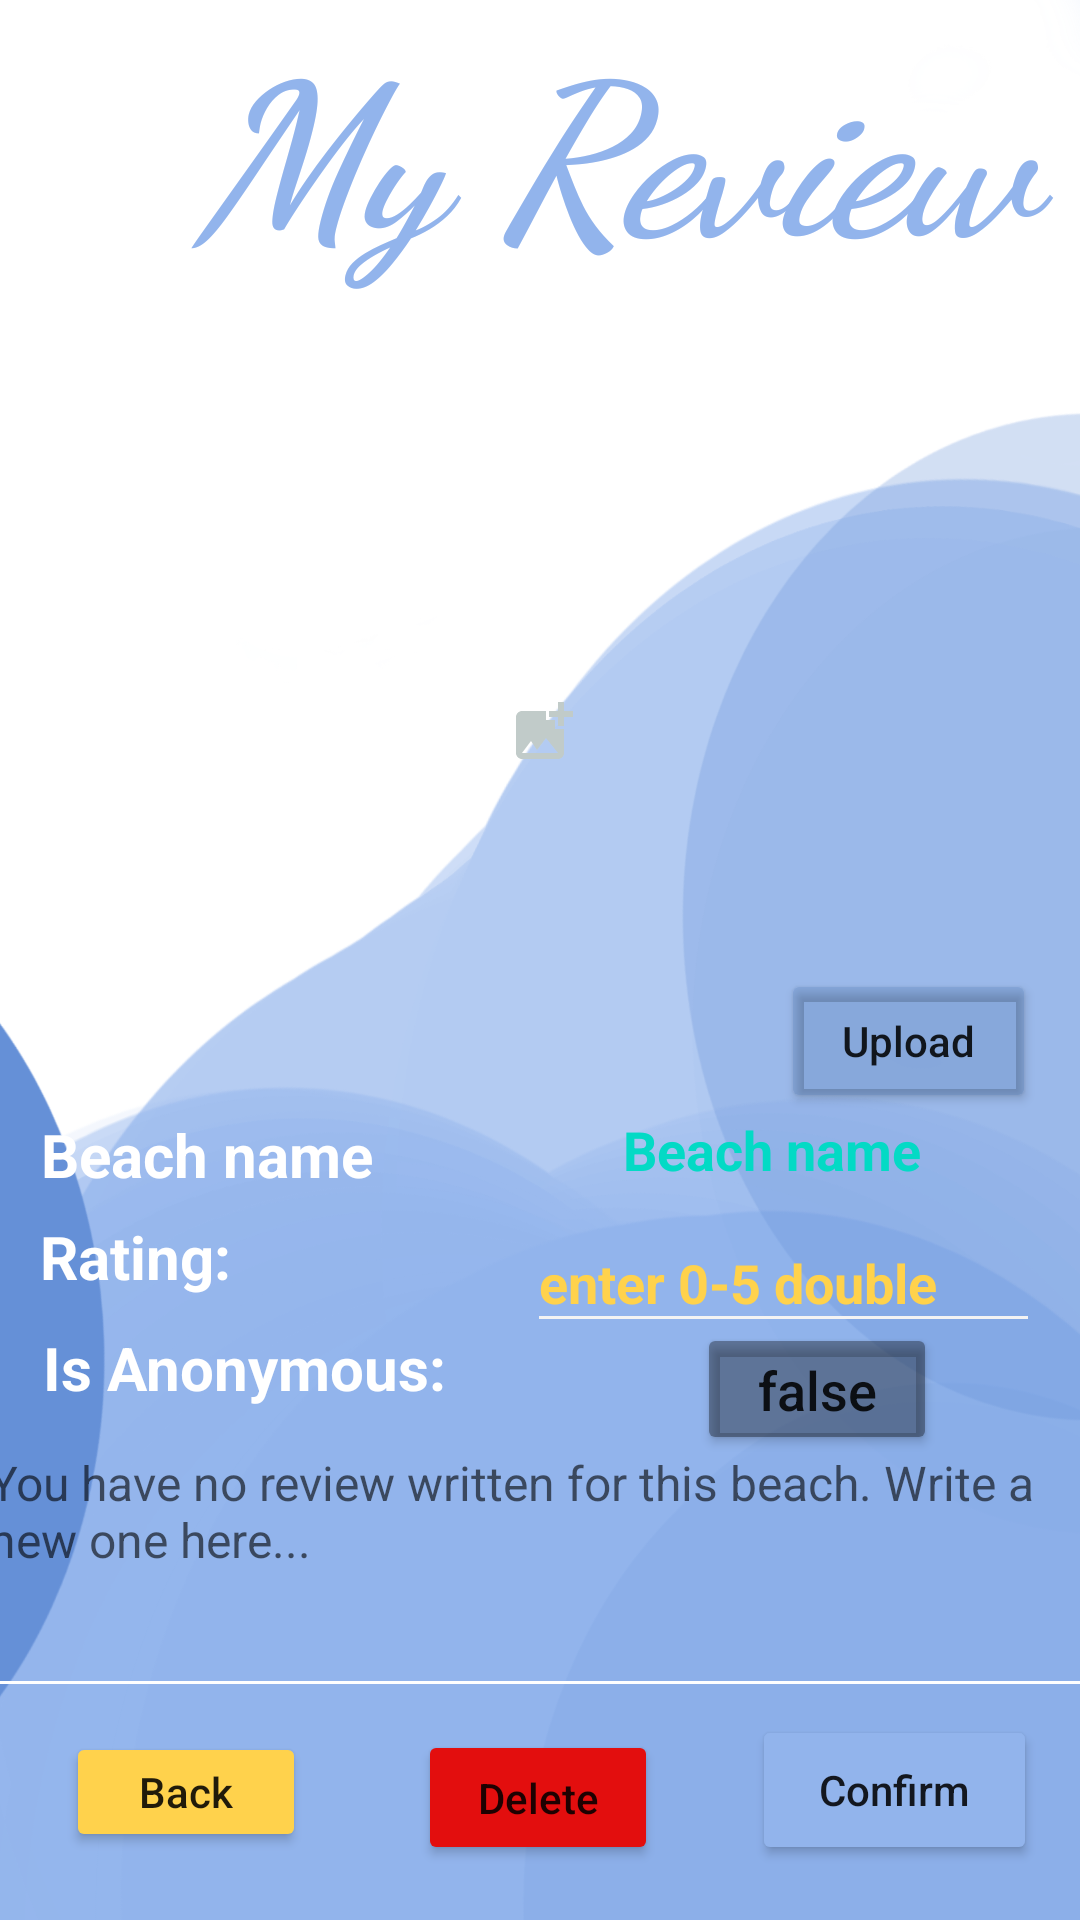

Reconstruct the res/layout file that produces this screen, plus the resources it refers to.
<!-- AndroidManifest.xml: application theme Theme.BeachTrip -->
<!-- res/layout/activity_my_review.xml -->
<?xml version="1.0" encoding="utf-8"?>
<androidx.constraintlayout.widget.ConstraintLayout xmlns:android="http://schemas.android.com/apk/res/android"
    xmlns:app="http://schemas.android.com/apk/res-auto"
    xmlns:tools="http://schemas.android.com/tools"
    android:layout_width="match_parent"
    android:layout_height="match_parent"
    android:background="@drawable/lavender_background"
    tools:context=".UserReviewPage">

    <TextView
        android:id="@+id/review"
        android:layout_width="411dp"
        android:layout_height="100dp"
        android:fontFamily="cursive"
        android:fontFeatureSettings="italic"
        android:text="@string/my_review"
        android:textAlignment="center"
        android:textColor="@color/lavender"
        android:textSize="70dp"
        android:textStyle="bold"
        app:layout_constraintBottom_toBottomOf="parent"
        app:layout_constraintStart_toStartOf="parent"
        app:layout_constraintTop_toTopOf="parent"
        app:layout_constraintVertical_bias="0.0" />

    <TextView
        android:id="@+id/textView4"
        android:layout_width="80dp"
        android:layout_height="35dp"
        android:text="@string/rating"
        android:textColor="@color/white"
        android:textSize="20dp"
        android:textStyle="bold"
        app:layout_constraintBottom_toBottomOf="parent"
        app:layout_constraintEnd_toEndOf="parent"
        app:layout_constraintHorizontal_bias="0.048"
        app:layout_constraintStart_toStartOf="parent"
        app:layout_constraintTop_toTopOf="parent"
        app:layout_constraintVertical_bias="0.67" />

    <TextView
        android:id="@+id/textView5"
        android:layout_width="160dp"
        android:layout_height="35dp"
        android:text="@string/IsAnonymous"
        android:textColor="@color/white"
        android:textColorHint="@color/transparentBlue"
        android:textSize="20dp"
        android:textStyle="bold"
        app:layout_constraintBottom_toBottomOf="parent"
        app:layout_constraintEnd_toEndOf="parent"
        app:layout_constraintHorizontal_bias="0.071"
        app:layout_constraintStart_toStartOf="parent"
        app:layout_constraintTop_toTopOf="parent"
        app:layout_constraintVertical_bias="0.731" />

    <EditText
        android:id="@+id/rating"
        android:layout_width="171dp"
        android:layout_height="43dp"
        android:backgroundTint="#F3F3F3"
        android:hint="enter 0-5 double"
        android:textColor="@color/yolkYellow"
        android:textColorHint="@color/yolkYellow"
        android:textSize="18dp"
        android:textStyle="bold"
        app:layout_constraintBottom_toBottomOf="parent"
        app:layout_constraintEnd_toEndOf="parent"
        app:layout_constraintHorizontal_bias="0.929"
        app:layout_constraintStart_toStartOf="parent"
        app:layout_constraintTop_toTopOf="parent"
        app:layout_constraintVertical_bias="0.678" />

    <Button
        android:id="@+id/anon_btn"
        android:layout_width="80dp"
        android:layout_height="44dp"
        android:backgroundTint="#5B000000"
        android:onClick="onClickAnon"
        android:text="false"
        android:textSize="18dp"
        app:layout_constraintBottom_toBottomOf="parent"
        app:layout_constraintEnd_toEndOf="parent"
        app:layout_constraintHorizontal_bias="0.83"
        app:layout_constraintStart_toStartOf="parent"
        app:layout_constraintTop_toTopOf="parent"
        app:layout_constraintVertical_bias="0.74" />

    <Button
        android:id="@+id/user_review_back_btn"
        android:layout_width="80dp"
        android:layout_height="40dp"
        android:backgroundTint="#FFD24C"
        android:onClick="onClickBackFromMyReview"
        android:text="Back"
        app:layout_constraintBottom_toBottomOf="parent"
        app:layout_constraintEnd_toEndOf="parent"
        app:layout_constraintHorizontal_bias="0.078"
        app:layout_constraintStart_toStartOf="parent"
        app:layout_constraintTop_toTopOf="parent"
        app:layout_constraintVertical_bias="0.962" />

    <Button
        android:id="@+id/confirm_btn"
        android:layout_width="95dp"
        android:layout_height="50dp"
        android:backgroundTint="@color/lavender"
        android:onClick="onClickConfirm"
        android:text="Confirm"
        app:layout_constraintBottom_toBottomOf="parent"
        app:layout_constraintEnd_toEndOf="parent"
        app:layout_constraintHorizontal_bias="0.946"
        app:layout_constraintStart_toStartOf="parent"
        app:layout_constraintTop_toTopOf="parent"
        app:layout_constraintVertical_bias="0.969" />

    <TextView
        android:id="@+id/beach_name"
        android:layout_width="145dp"
        android:layout_height="35dp"
        android:text="Beach name"
        android:textColor="@color/white"
        android:textSize="20dp"
        android:textStyle="bold"
        app:layout_constraintBottom_toBottomOf="parent"
        app:layout_constraintEnd_toEndOf="parent"
        app:layout_constraintHorizontal_bias="0.063"
        app:layout_constraintStart_toStartOf="parent"
        app:layout_constraintTop_toTopOf="parent"
        app:layout_constraintVertical_bias="0.614" />


    <TextView
        android:id="@+id/beach_name_val"
        android:layout_width="180dp"
        android:layout_height="35dp"
        android:hint="Beach name"
        android:textAlignment="center"
        android:textColor="@color/white"
        android:textColorHint="@color/teal_200"
        android:textSize="18dp"
        android:textStyle="bold"
        app:layout_constraintBottom_toBottomOf="parent"
        app:layout_constraintEnd_toEndOf="parent"
        app:layout_constraintHorizontal_bias="0.93"
        app:layout_constraintStart_toStartOf="parent"
        app:layout_constraintTop_toTopOf="parent"
        app:layout_constraintVertical_bias="0.613" />

    <Button
        android:id="@+id/delete_btn"
        android:layout_width="80dp"
        android:layout_height="45dp"
        android:backgroundTint="@color/red"
        android:onClick="onClickDelete"
        android:text="Delete"
        android:visibility="visible"
        app:layout_constraintBottom_toBottomOf="parent"
        app:layout_constraintEnd_toEndOf="parent"
        app:layout_constraintHorizontal_bias="0.498"
        app:layout_constraintStart_toStartOf="parent"
        app:layout_constraintTop_toTopOf="parent"
        app:layout_constraintVertical_bias="0.969" />

    <ImageView
        android:id="@+id/review_image_upload_view"
        android:layout_width="386dp"
        android:layout_height="272dp"
        android:adjustViewBounds="true"
        android:cropToPadding="true"
        android:scaleType="centerInside"
        android:scaleX="1.0"
        android:scaleY="1.0"
        app:layout_constraintBottom_toBottomOf="parent"
        app:layout_constraintEnd_toEndOf="parent"
        app:layout_constraintHorizontal_bias="0.48"
        app:layout_constraintStart_toStartOf="parent"
        app:layout_constraintTop_toBottomOf="@+id/review"
        app:layout_constraintVertical_bias="0.03"
        app:srcCompat="@drawable/ic_baseline_add_photo_alternate_24" />

    <ProgressBar
        android:id="@+id/progressBar"
        android:layout_width="55dp"
        android:layout_height="46dp"
        android:indeterminateTint="#FFC107"
        app:layout_constraintBottom_toBottomOf="@+id/review_image_upload_view"
        app:layout_constraintEnd_toEndOf="@+id/review_image_upload_view"
        app:layout_constraintStart_toStartOf="@+id/review_image_upload_view"
        app:layout_constraintTop_toTopOf="@+id/review_image_upload_view" />

    <Button
        android:id="@+id/upload_btn"
        android:layout_width="85dp"
        android:layout_height="wrap_content"
        android:backgroundTint="#281D4F8E"
        android:text="Upload"
        app:layout_constraintBottom_toTopOf="@+id/beach_name_val"
        app:layout_constraintEnd_toEndOf="parent"
        app:layout_constraintHorizontal_bias="0.947"
        app:layout_constraintStart_toStartOf="parent" />

    <EditText
        android:id="@+id/content_tv"
        android:layout_width="376dp"
        android:layout_height="96dp"
        android:backgroundTint="@color/white"
        android:gravity="top|left"
        android:hint="You have no review written for this beach. Write a new one here..."
        android:lines="5"
        android:textColor="@color/white"
        android:maxLines="8"
        android:scrollbars="vertical"
        android:textSize="16dp"
        app:layout_constraintBottom_toBottomOf="parent"
        app:layout_constraintEnd_toEndOf="parent"
        app:layout_constraintHorizontal_bias="0.514"
        app:layout_constraintStart_toStartOf="parent"
        app:layout_constraintTop_toTopOf="parent"
        app:layout_constraintVertical_bias="0.87" />
</androidx.constraintlayout.widget.ConstraintLayout>
<!-- resources referenced by this layout -->
<resources>
  <color name="lavender">#92B4EC</color>
  <color name="red">#E30E0E</color>
  <color name="teal_200">#FF03DAC5</color>
  <color name="transparentBlue">#5B539BF4</color>
  <color name="white">#FFFFFFFF</color>
  <color name="yolkYellow">#FFD24C</color>
  <!-- drawable ic_baseline_add_photo_alternate_24 (drawable) -->
  <vector android:height="24dp" android:tint="#C1CBC9"
      android:viewportHeight="24" android:viewportWidth="24"
      android:width="24dp" xmlns:android="http://schemas.android.com/apk/res/android">
      <path android:fillColor="@android:color/white" android:pathData="M19,7v2.99s-1.99,0.01 -2,0L17,7h-3s0.01,-1.99 0,-2h3L17,2h2v3h3v2h-3zM16,11L16,8h-3L13,5L5,5c-1.1,0 -2,0.9 -2,2v12c0,1.1 0.9,2 2,2h12c1.1,0 2,-0.9 2,-2v-8h-3zM5,19l3,-4 2,3 3,-4 4,5L5,19z"/>
  </vector>
  <!-- drawable lavender_background: png bitmap (drawable-xxxhdpi, 274225 bytes) -->
  <string name="IsAnonymous">Is Anonymous:</string>
  <string name="my_review"><i><b>My Review</b></i></string>
  <string name="rating">Rating:</string>
  <style name="Theme.BeachTrip" parent="Theme.MaterialComponents.DayNight.NoActionBar">
          
          <item name="colorPrimary">#009688</item>
          <item name="colorPrimaryVariant">@color/purple_700</item>
          <item name="colorOnPrimary">@color/white</item>
          
          <item name="colorSecondary">@color/teal_200</item>
          <item name="colorSecondaryVariant">@color/teal_700</item>
          <item name="colorOnSecondary">#FF5722</item>
          
          <item name="android:statusBarColor" tools:targetApi="l">?attr/colorPrimaryVariant</item>
          
          <item name="android:textAllCaps">false</item>
      </style>
  <color name="purple_700">#FF3700B3</color>
  <color name="teal_700">#FF018786</color>
</resources>
